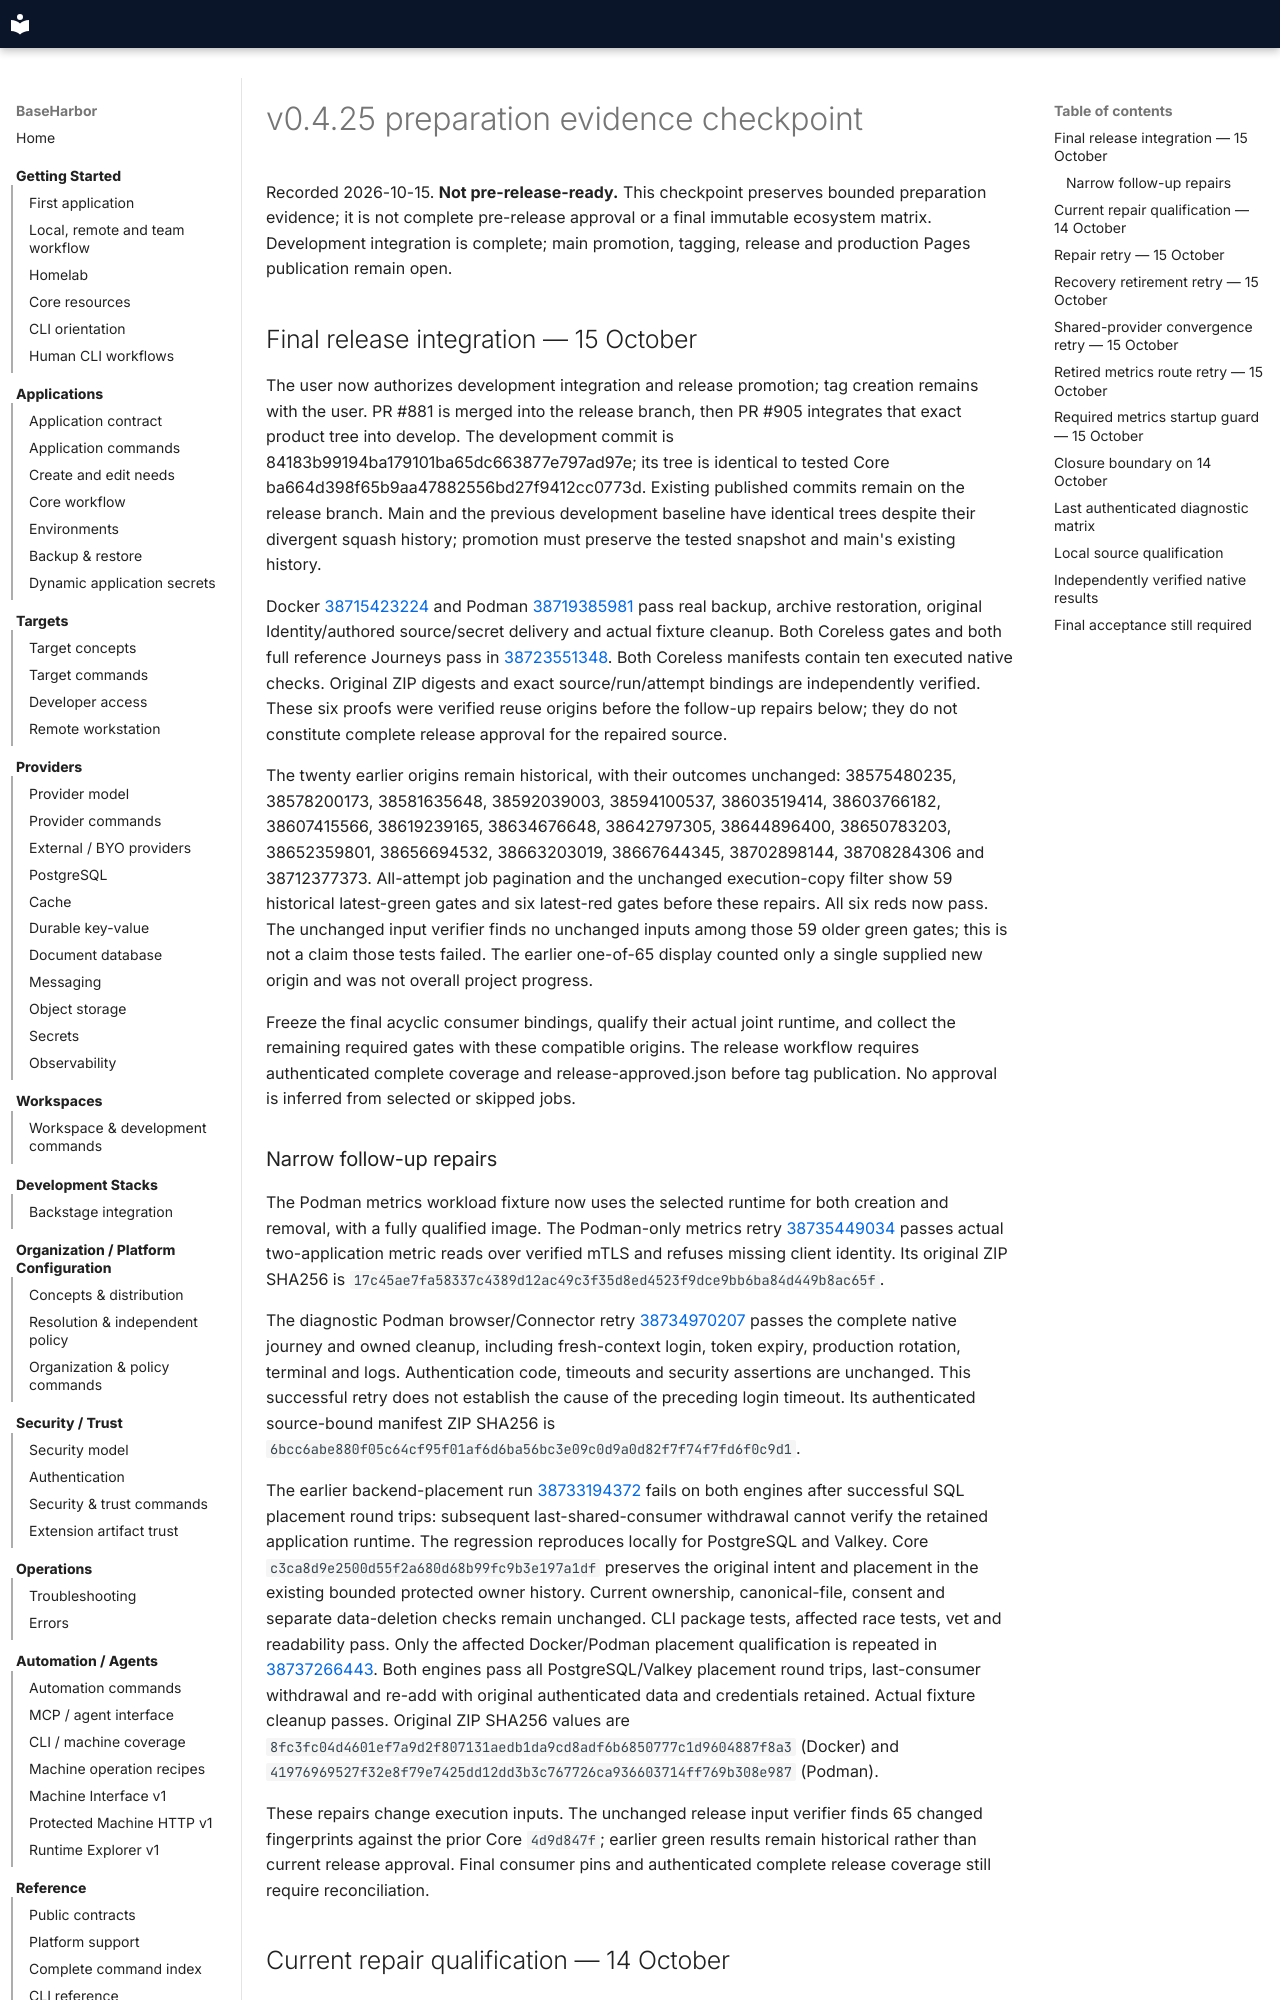

repository: mcpdev80/baseharbor · page: releases/v0.4.25.preparation/index.html · generator: mkdocs

# v0.4.25 preparation evidence checkpoint

Recorded 2026-10-15. **Not pre-release-ready.** This checkpoint preserves
bounded preparation evidence; it is not complete pre-release approval or a
final immutable ecosystem matrix. Development integration is complete; main
promotion, tagging, release and production Pages publication remain open.

## Final release integration — 15 October

The user now authorizes development integration and release promotion; tag
creation remains with the user. PR #881 is merged into the release branch, then
PR #905 integrates that exact product tree into develop. The development commit
is 84183b99194ba179101ba65dc663877e797ad97e; its tree is identical to tested
Core ba664d398f65b9aa47882556bd27f9412cc0773d. Existing published commits remain
on the release branch. Main and the previous development baseline have identical
trees despite their divergent squash history; promotion must preserve the tested
snapshot and main's existing history.

Docker [38715423224](https://github.com/mcpdev80/baseharbor/actions/runs/38715423224)
and Podman [38719385981](https://github.com/mcpdev80/baseharbor/actions/runs/38719385981)
pass real backup, archive restoration, original Identity/authored source/secret
delivery and actual fixture cleanup. Both Coreless gates and both full reference
Journeys pass in [38723551348](https://github.com/mcpdev80/baseharbor/actions/runs/38723551348).
Both Coreless manifests contain ten executed native checks. Original ZIP digests
and exact source/run/attempt bindings are independently verified. These six proofs
were verified reuse origins before the follow-up repairs below; they do not
constitute complete release approval for the repaired source.

The twenty earlier origins remain historical, with their outcomes unchanged:
38575480235, 38578200173, 38581635648, 38592039003, 38594100537,
38603519414, 38603766182, 38607415566, 38619239165, 38634676648,
38642797305, 38644896400, 38650783203, 38652359801, 38656694532,
38663203019, 38667644345, 38702898144, 38708284306 and 38712377373.
All-attempt job pagination and the unchanged execution-copy filter show 59
historical latest-green gates and six latest-red gates before these repairs.
All six reds now pass. The unchanged input verifier finds no unchanged inputs
among those 59 older green gates; this is not a claim those tests failed.
The earlier one-of-65 display counted only a single supplied new origin and
was not overall project progress.

Freeze the final acyclic consumer bindings, qualify their actual joint runtime,
and collect the remaining required gates with these compatible origins. The
release workflow requires authenticated complete coverage and release-approved.json
before tag publication. No approval is inferred from selected or skipped jobs.

### Narrow follow-up repairs

The Podman metrics workload fixture now uses the selected runtime for both
creation and removal, with a fully qualified image. The Podman-only metrics
retry [38735449034](https://github.com/mcpdev80/baseharbor/actions/runs/38735449034)
passes actual two-application metric reads over verified mTLS and refuses
missing client identity. Its original ZIP SHA256 is
`17c45ae7fa58337c4389d12ac49c3f35d8ed4523f9dce9bb6ba84d449b8ac65f`.

The diagnostic Podman browser/Connector retry
[38734970207](https://github.com/mcpdev80/baseharbor-node-connector/actions/runs/38734970207)
passes the complete native journey and owned cleanup, including fresh-context
login, token expiry, production rotation, terminal and logs. Authentication
code, timeouts and security assertions are unchanged. This successful retry
does not establish the cause of the preceding login timeout. Its authenticated
source-bound manifest ZIP SHA256 is
`6bcc6abe880f05c64cf95f01af6d6ba56bc3e09c0d9a0d82f7f74f7fd6f0c9d1`.

The earlier backend-placement run
[38733194372](https://github.com/mcpdev80/baseharbor/actions/runs/38733194372)
fails on both engines after successful SQL placement round trips: subsequent
last-shared-consumer withdrawal cannot verify the retained application runtime.
The regression reproduces locally for PostgreSQL and Valkey. Core
`c3ca8d9e2500d55f2a680d68b99fc9b3e197a1df` preserves the original intent and
placement in the existing bounded protected owner history. Current ownership,
canonical-file, consent and separate data-deletion checks remain unchanged.
CLI package tests, affected race tests, vet and readability pass. Only the
affected Docker/Podman placement qualification is repeated in
[38737266443](https://github.com/mcpdev80/baseharbor/actions/runs/38737266443).
Both engines pass all PostgreSQL/Valkey placement round trips, last-consumer
withdrawal and re-add with original authenticated data and credentials retained.
Actual fixture cleanup passes. Original ZIP SHA256 values are
`8fc3fc04d4601ef7a9d2f807131aedb1da9cd8adf6b6850777c1d9604887f8a3`
(Docker) and
`41976969527f32e8f79e7425dd12dd3b3c767726ca936603714ff769b308e987`
(Podman).

These repairs change execution inputs. The unchanged release input verifier
finds 65 changed fingerprints against the prior Core `4d9d847f`; earlier green
results remain historical rather than current release approval. Final consumer
pins and authenticated complete release coverage still require reconciliation.
